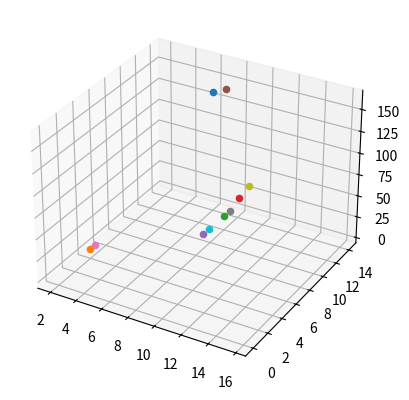

Write Python code to recreate this figure.
import numpy as np
import matplotlib.pyplot as plt
import random
from matplotlib.animation import FuncAnimation

ax = plt.axes(projection='3d')


def equation(x, y):
    return (x-3.14)**2 + (y-2.72)**2 + np.sin(3*x+1.41) + np.sin(4*y-1.73)



global_best = None


c = 0.5
W = 0.5
class Particle:
    def __init__(self, position):
        self.position = position
        self.velocity = [random.random() for i in range(len(position))]
        self.pbest = position

    def setVelocity(self,vel):
        self.velocity = vel

    def z_pos(self, position):
        x, y = position
        return equation(x, y)
    def pb_pc_difference(self):
        return np.sum([self.pbest, - self.position], axis=0)
    def gb_pc_difference(self):
        return np.sum([global_best,-self.position], axis=0)

    def setVelocity(self, vel):
        self.velocity = vel
    
    def updateVelocity(self):
        self.velocity = W*self.velocity + c * random.random() * self.pb_pc_difference() + c * random.random() * self.gb_pc_difference()
    
    def move(self):
        self.position = np.sum([self.position,self.velocity],axis=0)



if __name__ == "__main__":
    n_particles = 5
    particles = []
    for i in range(n_particles):
        particles.append(Particle( [random.randint(0,15),random.randint(0,15)] ))

    particles = np.array(particles)
    scat = []

    for i in particles:
        scat.append(ax.scatter(i.position[0], i.position[1], i.z_pos(i.position)))
    plt.pause(5)

    for particle in particles:
        particle.move()

    for i in particles:
        ax.scatter(i.position[0], i.position[1], i.z_pos(i.position))

    x_data = np.arange(0,15,0.1)
    y_data = np.arange(0,15,0.1)
    X, Y = np.meshgrid(x_data, y_data)
    Z = equation(X,Y)
    # ax.plot_surface(X, Y, Z)
    plt.show()



